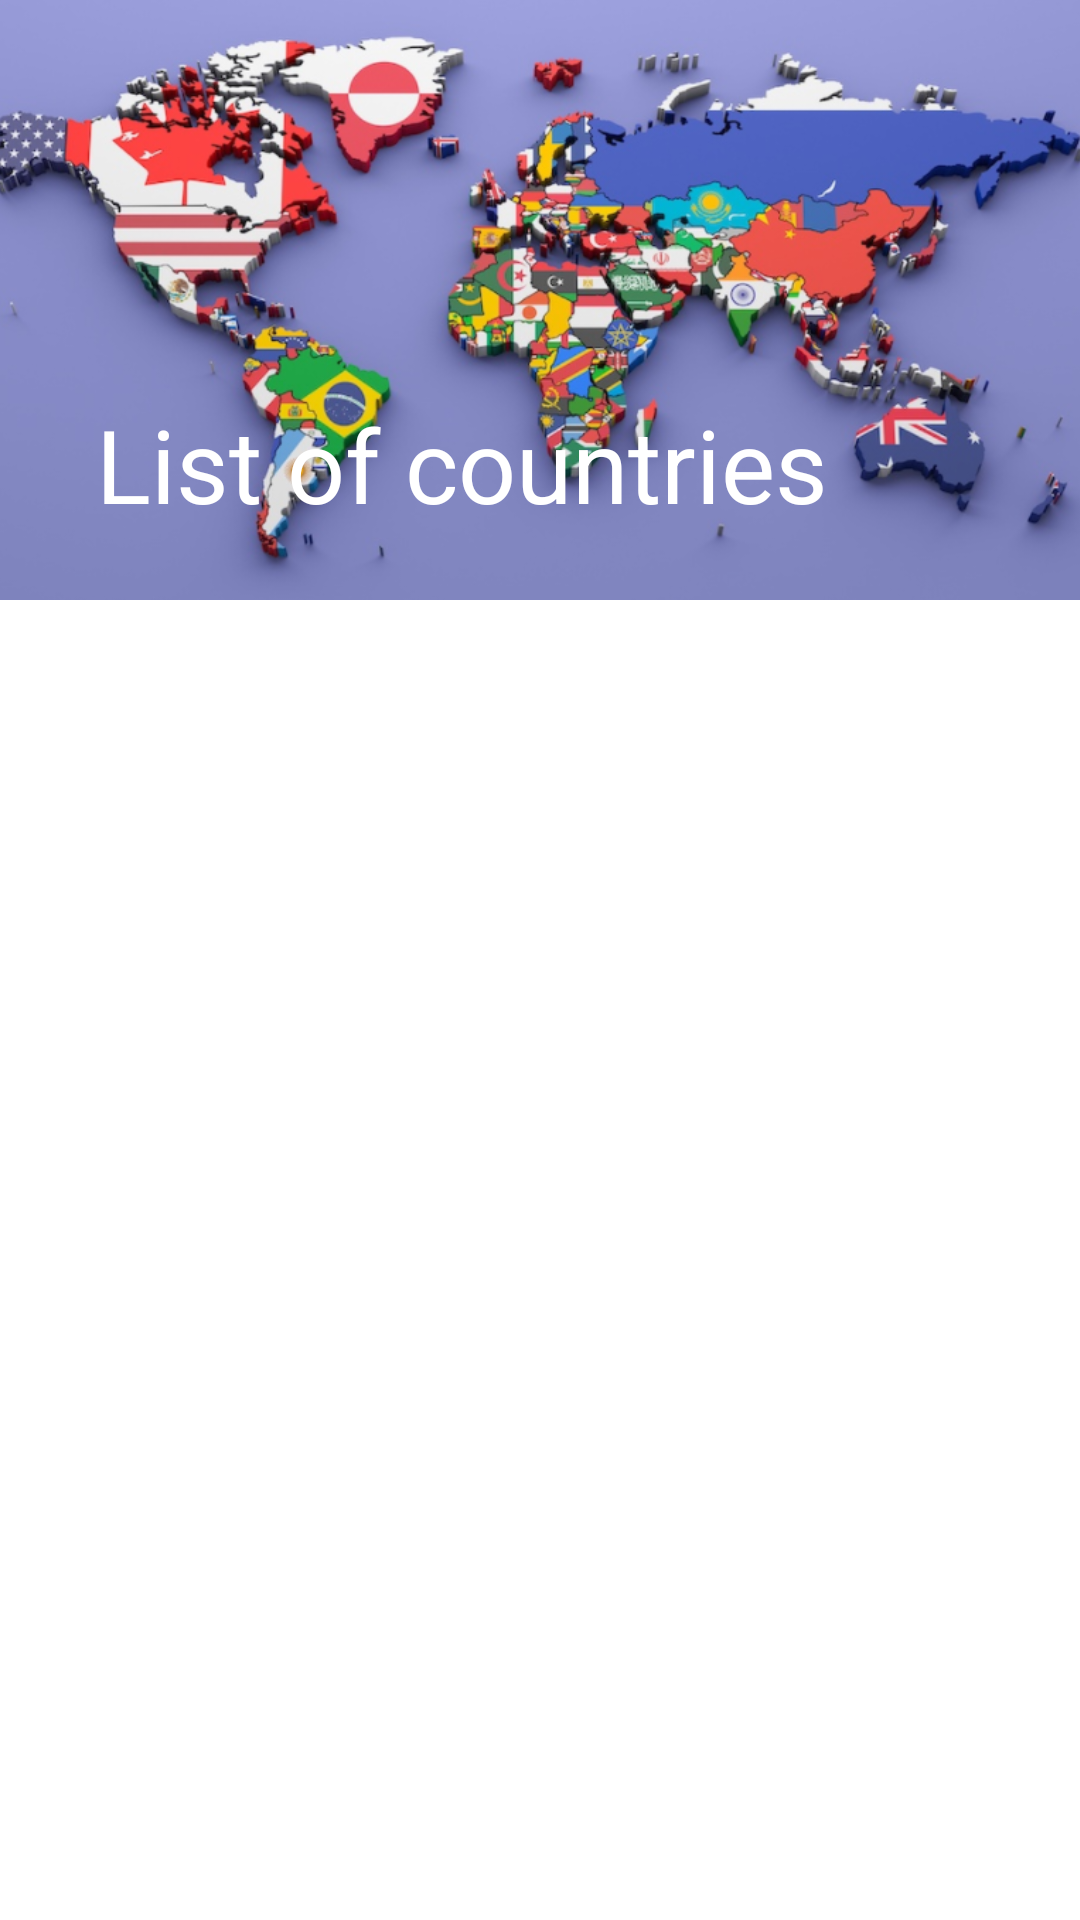

Here is an Android app screen rendered from its layout file. Give the layout XML and the strings, colors and styles it references.
<!-- AndroidManifest.xml: application theme Theme.CountrysList -->
<!-- res/layout/activity_main.xml -->
<?xml version="1.0" encoding="utf-8"?>
<androidx.coordinatorlayout.widget.CoordinatorLayout xmlns:android="http://schemas.android.com/apk/res/android"
    xmlns:app="http://schemas.android.com/apk/res-auto"
    android:layout_width="match_parent"
    android:layout_height="match_parent">

    <com.google.android.material.appbar.AppBarLayout

        android:id="@+id/AppBarLayout"
        android:layout_width="match_parent"
        android:layout_height="wrap_content"
        android:theme="@style/ThemeOverlay.AppCompat.Dark">

        <com.google.android.material.appbar.CollapsingToolbarLayout
            android:id="@+id/CollapsingToolbarLayout"
            android:layout_width="match_parent"
            android:layout_height="wrap_content"
            app:contentScrim="#6A5ACD"
            app:expandedTitleGravity="bottom"
            app:layout_scrollFlags="scroll|exitUntilCollapsed"
            app:title="@string/listCountries"
            app:toolbarId="@+id/toolbar">


            <androidx.appcompat.widget.AppCompatImageView
                android:layout_width="match_parent"
                android:layout_height="200dp"
                android:scaleType="centerCrop"
                android:src="@drawable/countries"
                app:layout_collapseMode="parallax"

                />

            <com.google.android.material.appbar.MaterialToolbar
                android:id="@+id/toolBar"
                android:layout_width="match_parent"
                android:layout_height="?attr/actionBarSize"
                app:layout_collapseMode="pin" />

        </com.google.android.material.appbar.CollapsingToolbarLayout>
    </com.google.android.material.appbar.AppBarLayout>

    <FrameLayout
        android:id="@+id/frameLayout"
        android:layout_width="match_parent"
        android:layout_height="match_parent"
        app:layout_behavior="com.google.android.material.appbar.AppBarLayout$ScrollingViewBehavior" />


</androidx.coordinatorlayout.widget.CoordinatorLayout>
<!-- resources referenced by this layout -->
<resources>
  <!-- drawable countries: png bitmap (drawable, 413472 bytes) -->
  <string name="listCountries">List of countries</string>
  <style name="Theme.CountrysList" parent="Theme.MaterialComponents.DayNight.NoActionBar">
          
          <item name="colorPrimary">@color/purple_500</item>
          <item name="colorPrimaryVariant">@color/purple_700</item>
          <item name="colorOnPrimary">@color/white</item>
          
          <item name="colorSecondary">@color/teal_200</item>
          <item name="colorSecondaryVariant">@color/teal_700</item>
          <item name="colorOnSecondary">@color/black</item>
          
          <item name="android:statusBarColor" tools:targetApi="l">?attr/colorPrimaryVariant</item>
          
  
      </style>
  <!-- not gathered from this repository: default colours our renderer supplied (Android Studio template values) -->
  <color name="purple_500">#FF6200EE</color>
  <color name="purple_700">#FF3700B3</color>
  <color name="teal_200">#FF03DAC5</color>
  <color name="teal_700">#FF018786</color>
  <color name="black">#FF000000</color>
  <color name="white">#FFFFFFFF</color>
</resources>
